Run: headless pygame with SDL's dummy video driver; simulated clock (each Clock.tick advances the game by its frame time, no real sleeping); random seed 0; keys injected as events and as key.get_pressed() state; no mouse input.
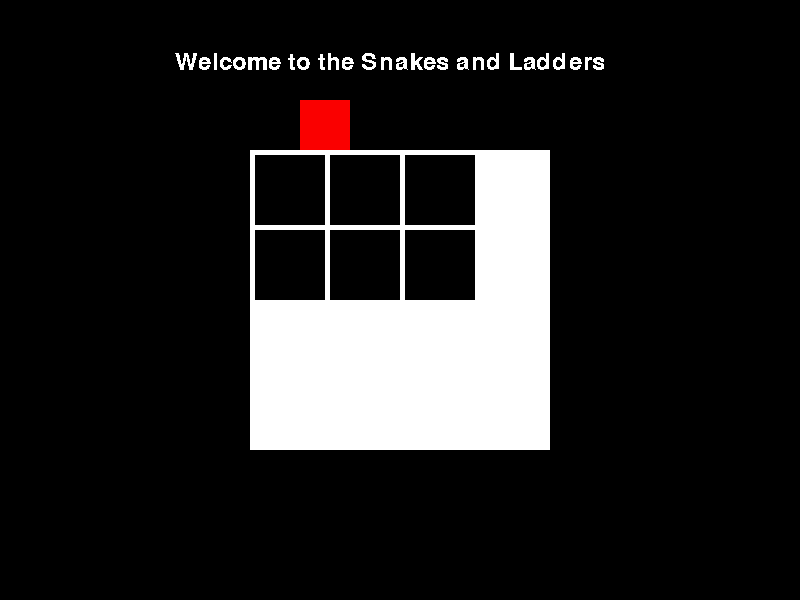
Frame 1 of 4 · flips 1–60 · no input
Frame 2 of 4 · flips 61–180 · tapped SPACE, RETURN · held RIGHT (→), D · screen unchanged from frame 1, image omitted
Frame 3 of 4 · flips 181–300 · held DOWN (↓), S · screen unchanged from frame 2, image omitted
Frame 4 of 4 · flips 301–420 · held LEFT (←), A, UP (↑), W · screen unchanged from frame 3, image omitted

The pygame program that drew these frames:

import pygame as pg
import random
pg.init()

def roll_dice():
    return random.randint(1, 6)

def move_player(player, steps):
    player.left += steps * 2


SCREEN_WIDTH = 800
SCREEN_HEIGHT = 600
screen = pg.display.set_mode((SCREEN_WIDTH, SCREEN_HEIGHT))
pg.display.set_caption("Snakes and Ladders")

# Create a font object to render the text
font = pg.font.Font(None, 36)
font_surface = font.render("Welcome to the Snakes and Ladders", False, "White")
clock = pg.time.Clock()

# Create a player rect with x, y, width, and height
player_position = [300, 100]


player = pg.Surface((50, 50))
player.fill((250, 0, 0))

# Create a game board surface
board_surface = pg.Surface((300, 300))
board_surface.fill((255, 255, 255))

cell1_surface = pg.Surface((70, 70))
cell1_surface.fill((0, 0, 0))

cell2_surface = pg.Surface((70, 70))
cell2_surface.fill((0, 0, 0))

cell3_surface = pg.Surface((70, 70))
cell3_surface.fill((0, 0, 0))

cell4_surface = pg.Surface((70, 70))
cell4_surface.fill((0, 0, 0))

cell5_surface = pg.Surface((70, 70))
cell5_surface.fill((0, 0, 0))

cell6_surface = pg.Surface((70, 70))
cell6_surface.fill((0, 0, 0))

cells_positions = {
    1: (255, 155),
    2: (330, 155),
    3: (405, 155),
    4: (255, 230),
    5: (330, 230),
    6: (405, 230)

}
def move_player_to_cell(cell):
    player_position[0], player_position[1] = cells_positions[cell]
    return player_position

def handle_key_press(key, player_position):
    if key[pg.K_1]:
        player_position = move_player_to_cell(1)
    elif key[pg.K_2]:
        player_position = move_player_to_cell(2)
    elif key[pg.K_3]:
        player_position = move_player_to_cell(3)
    elif key[pg.K_4]:
        player_position = move_player_to_cell(4)
    elif key[pg.K_5]:
        player_position = move_player_to_cell(5)
    elif key[pg.K_6]:
        player_position = move_player_to_cell(6)
    return player_position


running = True
while running:

    # Fill the screen with black, so that the previous trail of the player rect is removed
    screen.fill((0, 0, 0))
    screen.blit(board_surface, (250, 150))
    screen.blit(cell1_surface, (255, 155))
    screen.blit(cell2_surface, (330, 155))
    screen.blit(cell3_surface, (405, 155))
    screen.blit(cell4_surface, (255, 230))
    screen.blit(cell5_surface, (330, 230))
    screen.blit(cell6_surface, (405, 230))
    screen.blit(player, (player_position[0], player_position[1]))
    
    screen.blit(font_surface, (175, 50))

    # Get the keys that are pressed
    key = pg.key.get_pressed()
    player_position = handle_key_press(key, player_position)

    # Check if the quit event is triggered
    for event in pg.event.get():
        if event.type == pg.QUIT:
            running = False
    # Draw the board surface with centre position (250, 150) at top left
    


    pg.display.flip()
    clock.tick(60)
pg.quit()
